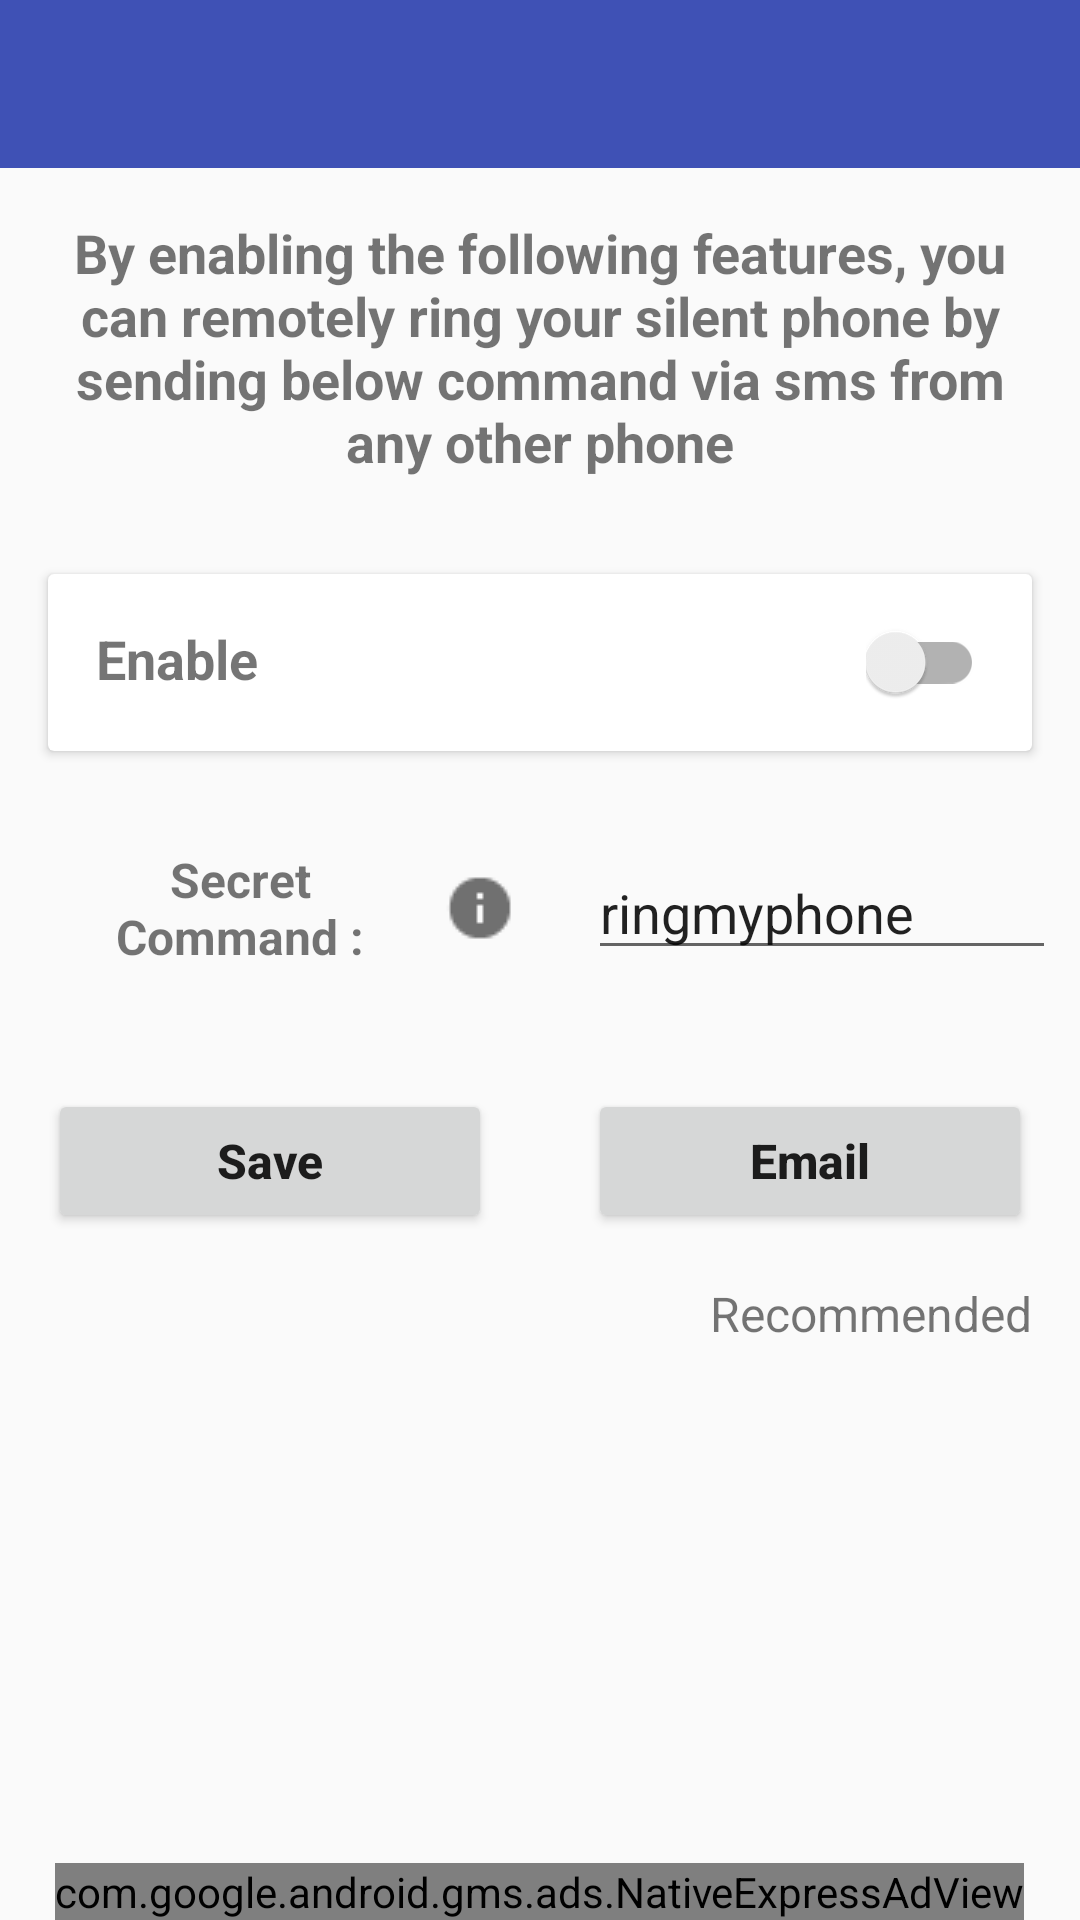

Here is an Android app screen rendered from its layout file. Give the layout XML and the strings, colors and styles it references.
<!-- AndroidManifest.xml: application theme MainTheme -->
<!-- res/layout/activity_ring_silent_phone.xml -->
<RelativeLayout xmlns:android="http://schemas.android.com/apk/res/android"
    xmlns:ads="http://schemas.android.com/apk/res-auto"
    xmlns:app="http://schemas.android.com/apk/res-auto"

    android:layout_width="match_parent"
    android:layout_height="wrap_content">

    <android.support.design.widget.AppBarLayout
        android:id="@+id/appBarLayout"
        android:layout_width="match_parent"
        android:layout_height="wrap_content"
        android:theme="@style/AppTheme.AppBarOverlay">

        <android.support.v7.widget.Toolbar
            android:id="@+id/toolbar"
            android:layout_width="match_parent"
            android:layout_height="?attr/actionBarSize"
            android:background="?attr/colorPrimary"
            app:popupTheme="@style/AppTheme.PopupOverlay" />

    </android.support.design.widget.AppBarLayout>


    <com.google.android.gms.ads.NativeExpressAdView
        android:id="@+id/adView"
        android:layout_width="wrap_content"
        android:layout_height="wrap_content"
        android:layout_alignParentBottom="true"
        android:layout_centerHorizontal="true"
        ads:adSize="FULL_WIDTHx80"
        ads:adUnitId="@string/add_unit_native_small" />

    <ScrollView xmlns:android="http://schemas.android.com/apk/res/android"
        android:layout_width="match_parent"
        android:layout_height="wrap_content"
        android:layout_above="@+id/adView"
        android:layout_below="@+id/appBarLayout">

        <LinearLayout xmlns:android="http://schemas.android.com/apk/res/android"
            xmlns:app="http://schemas.android.com/apk/res-auto"
            xmlns:tools="http://schemas.android.com/tools"
            android:layout_width="match_parent"
            android:layout_height="wrap_content"
            android:orientation="vertical"
            tools:context="antitheft.mobile.find.ui.LockPhoneViaSmsActivity">


            <TextView
                android:id="@+id/txtInfo"
                android:layout_width="match_parent"
                android:layout_height="wrap_content"
                android:layout_margin="16sp"
                android:gravity="center"
                android:text="@string/enable_ring_silent_phone_feature"
                android:textSize="18sp"
                android:textStyle="bold" />

            <android.support.v7.widget.CardView
                android:id="@+id/cvEnableAdminRight"
                android:layout_width="match_parent"
                android:layout_height="wrap_content"
                android:layout_margin="16dp">

                <RelativeLayout
                    android:layout_width="match_parent"
                    android:layout_height="wrap_content"
                    android:layout_margin="16dp">

                    <TextView
                        android:layout_width="wrap_content"
                        android:layout_height="wrap_content"
                        android:text="@string/enable"
                        android:textSize="18sp"
                        android:textStyle="bold" />

                    <android.support.v7.widget.SwitchCompat
                        android:id="@+id/enableRingPhone"
                        android:layout_width="wrap_content"
                        android:layout_height="wrap_content"
                        android:layout_alignParentEnd="true"
                        android:layout_alignParentRight="true" />
                </RelativeLayout>
            </android.support.v7.widget.CardView>

            <LinearLayout
                android:layout_width="match_parent"
                android:layout_height="wrap_content"
                android:gravity="center"
                android:orientation="horizontal"
                android:weightSum="2">

                <TextView
                    android:id="@+id/txtSecretCommand"
                    android:layout_width="0dp"
                    android:layout_height="wrap_content"
                    android:layout_margin="16dp"
                    android:layout_weight="1"
                    android:drawableEnd="@drawable/info"
                    android:drawablePadding="4dp"
                    android:drawableRight="@drawable/info"
                    android:gravity="center"
                    android:onClick="onClick"
                    android:text="@string/secret_command"
                    android:textSize="16sp"
                    android:textStyle="bold" />

                <EditText

                    android:id="@+id/edSecretCommandRing"
                    android:layout_width="0dp"
                    android:layout_height="wrap_content"
                    android:layout_margin="8dp"
                    android:layout_weight="1"
                    android:imeOptions="actionDone"
                    android:inputType="text"
                    android:maxLength="20"
                    android:maxLines="2"
                    android:text="@string/ringmyphone" />
            </LinearLayout>

            <LinearLayout
                android:layout_width="match_parent"
                android:layout_height="wrap_content"
                android:layout_marginTop="8dp"
                android:orientation="horizontal"
                android:weightSum="2">

                <Button
                    android:id="@+id/btnSave"
                    android:layout_width="0dp"
                    android:layout_height="wrap_content"
                    android:layout_margin="16dp"
                    android:layout_weight="1"
                    android:onClick="onClick"
                    android:text="@string/save"
                    android:textAllCaps="false"
                    android:textSize="16sp"
                    android:textStyle="bold" />

                <Button
                    android:id="@+id/btnEmail"
                    android:layout_width="0dp"

                    android:layout_height="wrap_content"
                    android:layout_margin="16dp"
                    android:layout_weight="1"
                    android:onClick="onClick"
                    android:text="@string/email"
                    android:textAllCaps="false"
                    android:textSize="16sp"
                    android:textStyle="bold" />

            </LinearLayout>

            <TextView

                android:layout_width="wrap_content"
                android:layout_height="wrap_content"
                android:layout_gravity="end"
                android:layout_marginBottom="16dp"
                android:layout_marginEnd="16dp"
                android:layout_marginRight="16dp"
                android:text="@string/recommended"
                android:textSize="16sp" />

        </LinearLayout>

    </ScrollView>
</RelativeLayout>
<!-- resources referenced by this layout -->
<resources>
  <!-- drawable info: png bitmap (drawable, 323 bytes) -->
  <string name="add_unit_native_small">ca-app-pub-1309719266805490/7072531584</string>
  <string name="email">Email</string>
  <string name="enable">Enable</string>
  <string name="enable_ring_silent_phone_feature">By enabling the following features,
          you can remotely ring your silent phone by sending below command
          via sms from any other phone</string>
  <string name="recommended">Recommended</string>
  <string name="ringmyphone">ringmyphone</string>
  <string name="save">Save</string>
  <string name="secret_command">Secret Command :</string>
  <style name="AppTheme.AppBarOverlay" parent="ThemeOverlay.AppCompat.Dark.ActionBar" />
  <style name="AppTheme.PopupOverlay" parent="ThemeOverlay.AppCompat.Light" />
  <style name="MainTheme" parent="Theme.AppCompat.Light.NoActionBar">
          
          <item name="colorPrimary">@color/colorPrimary</item>
          <item name="colorPrimaryDark">@color/colorPrimaryDark</item>
          <item name="colorAccent">@color/colorAccent</item>
  
      </style>
  <color name="colorPrimary">#3F51B5</color>
  <color name="colorPrimaryDark">#303F9F</color>
  <color name="colorAccent">#FF4081</color>
</resources>
